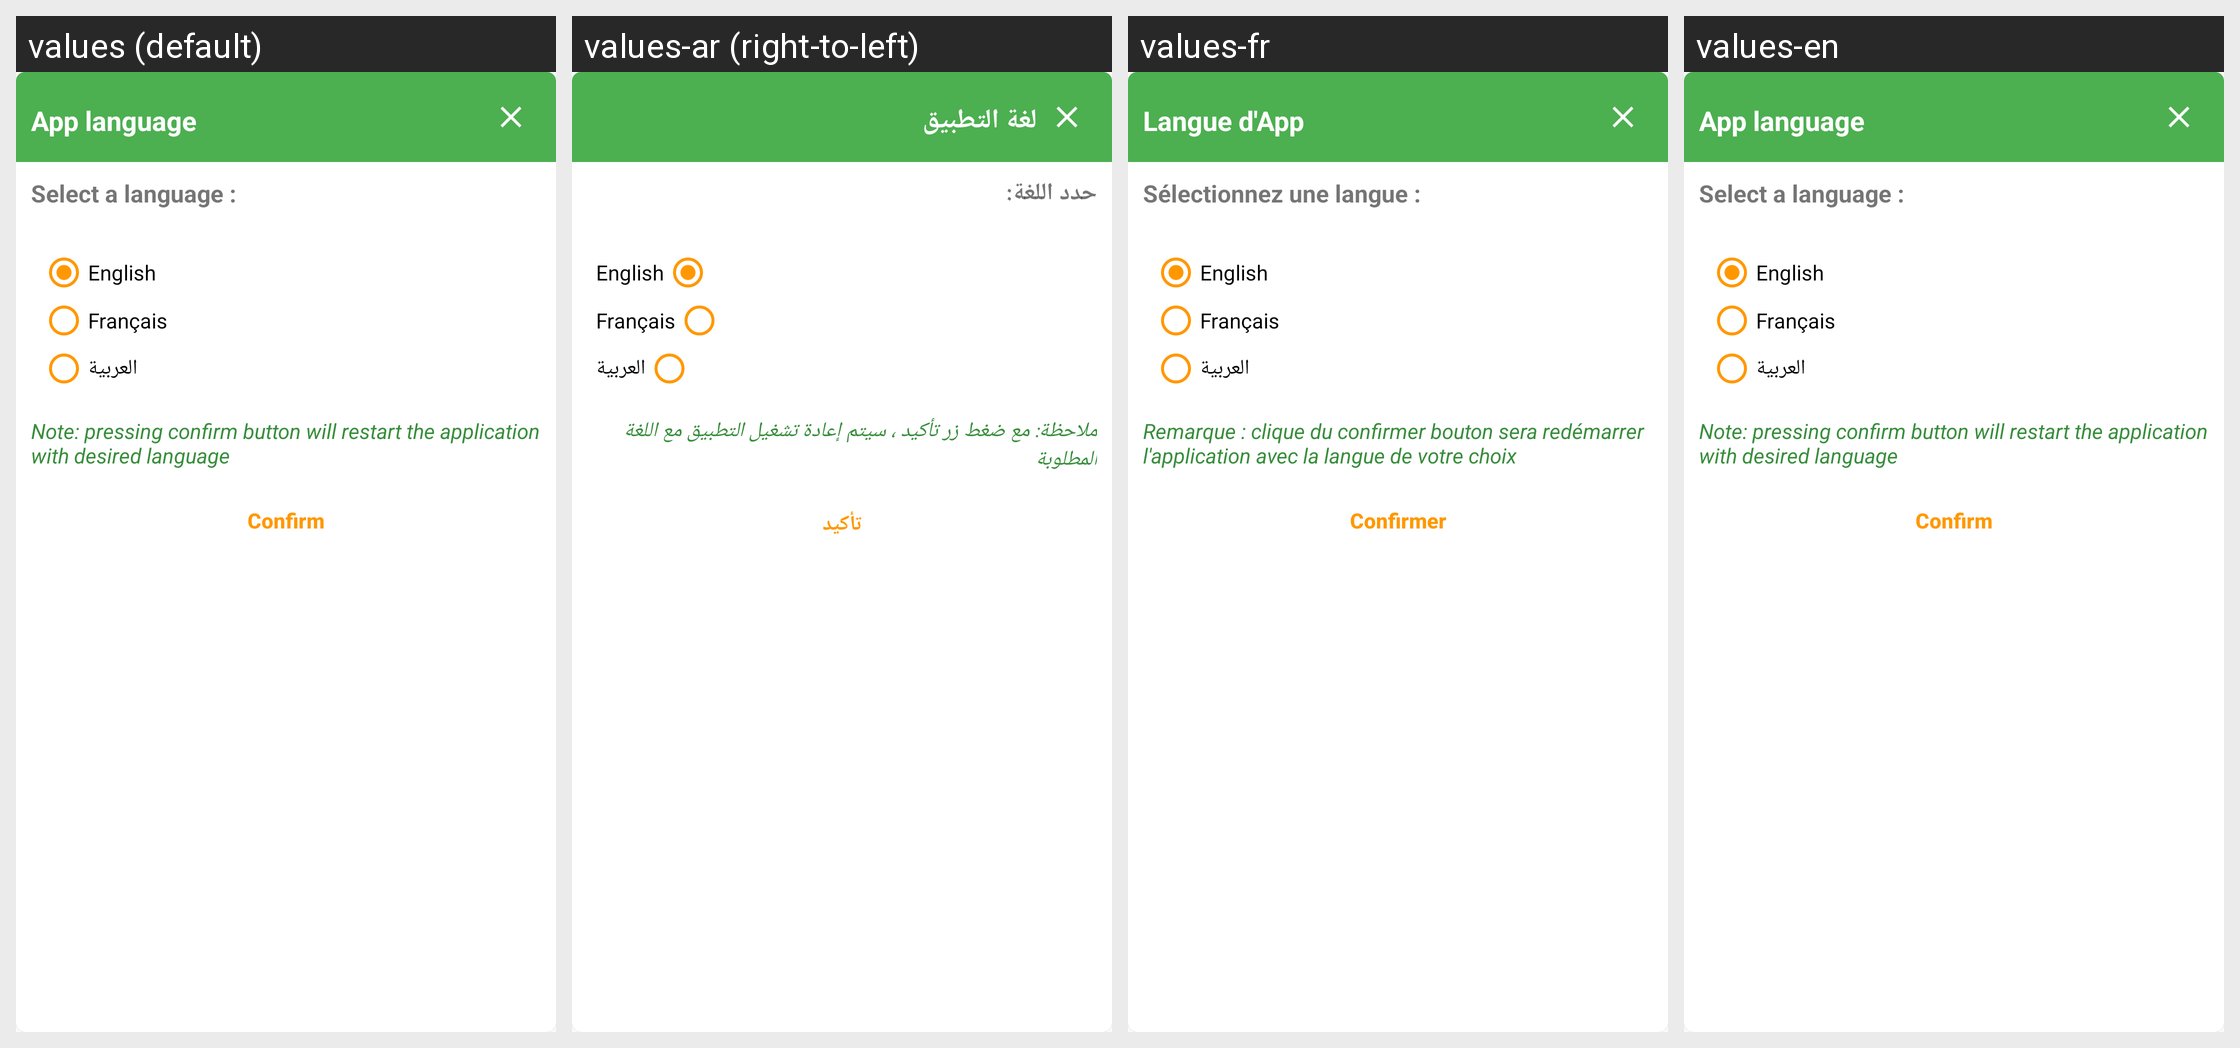

The Android screen above is rendered under several locales of the same app. Produce the string resources it draws, with the default and per-locale values.
Android screen res/layout/dialog_language_settings.xml rendered under 4 locales, left to right: values (default), values-ar (right-to-left), values-fr, values-en. Device: Nexus 5 (rendered at 1080×1920; each locale shown at half size, 540×960, under a caption strip naming it); theme AppTheme.
Strings drawn on this screen, with the default value and each locale's value (text and hints the layout hard-codes, and strings that could not be matched under every locale, appear in the picture but are not listed):

lng
  values: App language
  values-ar: لغة التطبيق
  values-fr: Langue d'App
  values-en: App language

select_a_language
  values: Select a language :
  values-ar: حدد اللغة:
  values-fr: Sélectionnez une langue :
  values-en: Select a language :

En
  values: English
  values-ar: English
  values-fr: English
  values-en: English

Fr
  values: Français
  values-ar: Français
  values-fr: Français
  values-en: Français

Ar
  values: العربية
  values-ar: العربية
  values-fr: العربية
  values-en: العربية

language_note
  values: Note: pressing confirm button will restart the application with desired language
  values-ar: ملاحظة: مع ضغط زر تأكيد ، سيتم إعادة تشغيل التطبيق مع اللغة المطلوبة
  values-fr: Remarque : clique du confirmer bouton sera redémarrer l'application avec la langue de votre choix
  values-en: Note: pressing confirm button will restart the application with desired language

confirm
  values: Confirm
  values-ar: تأكيد
  values-fr: Confirmer
  values-en: Confirm
